Photos from the image-classification dataset "Images" in the GitHub repository rez151/RoboPuzzler. Its 6 classes are: elefant, frosch, lowe, schmetterling, sonne, vogel.

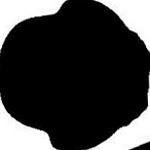
Label: vogel

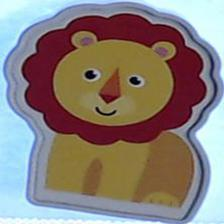
Label: lowe

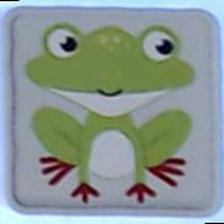
Label: frosch

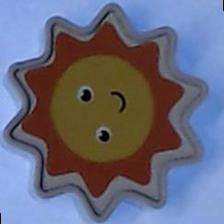
Label: sonne

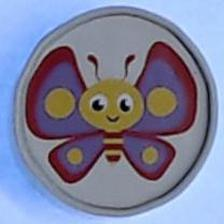
Label: schmetterling

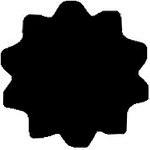
Label: sonne
